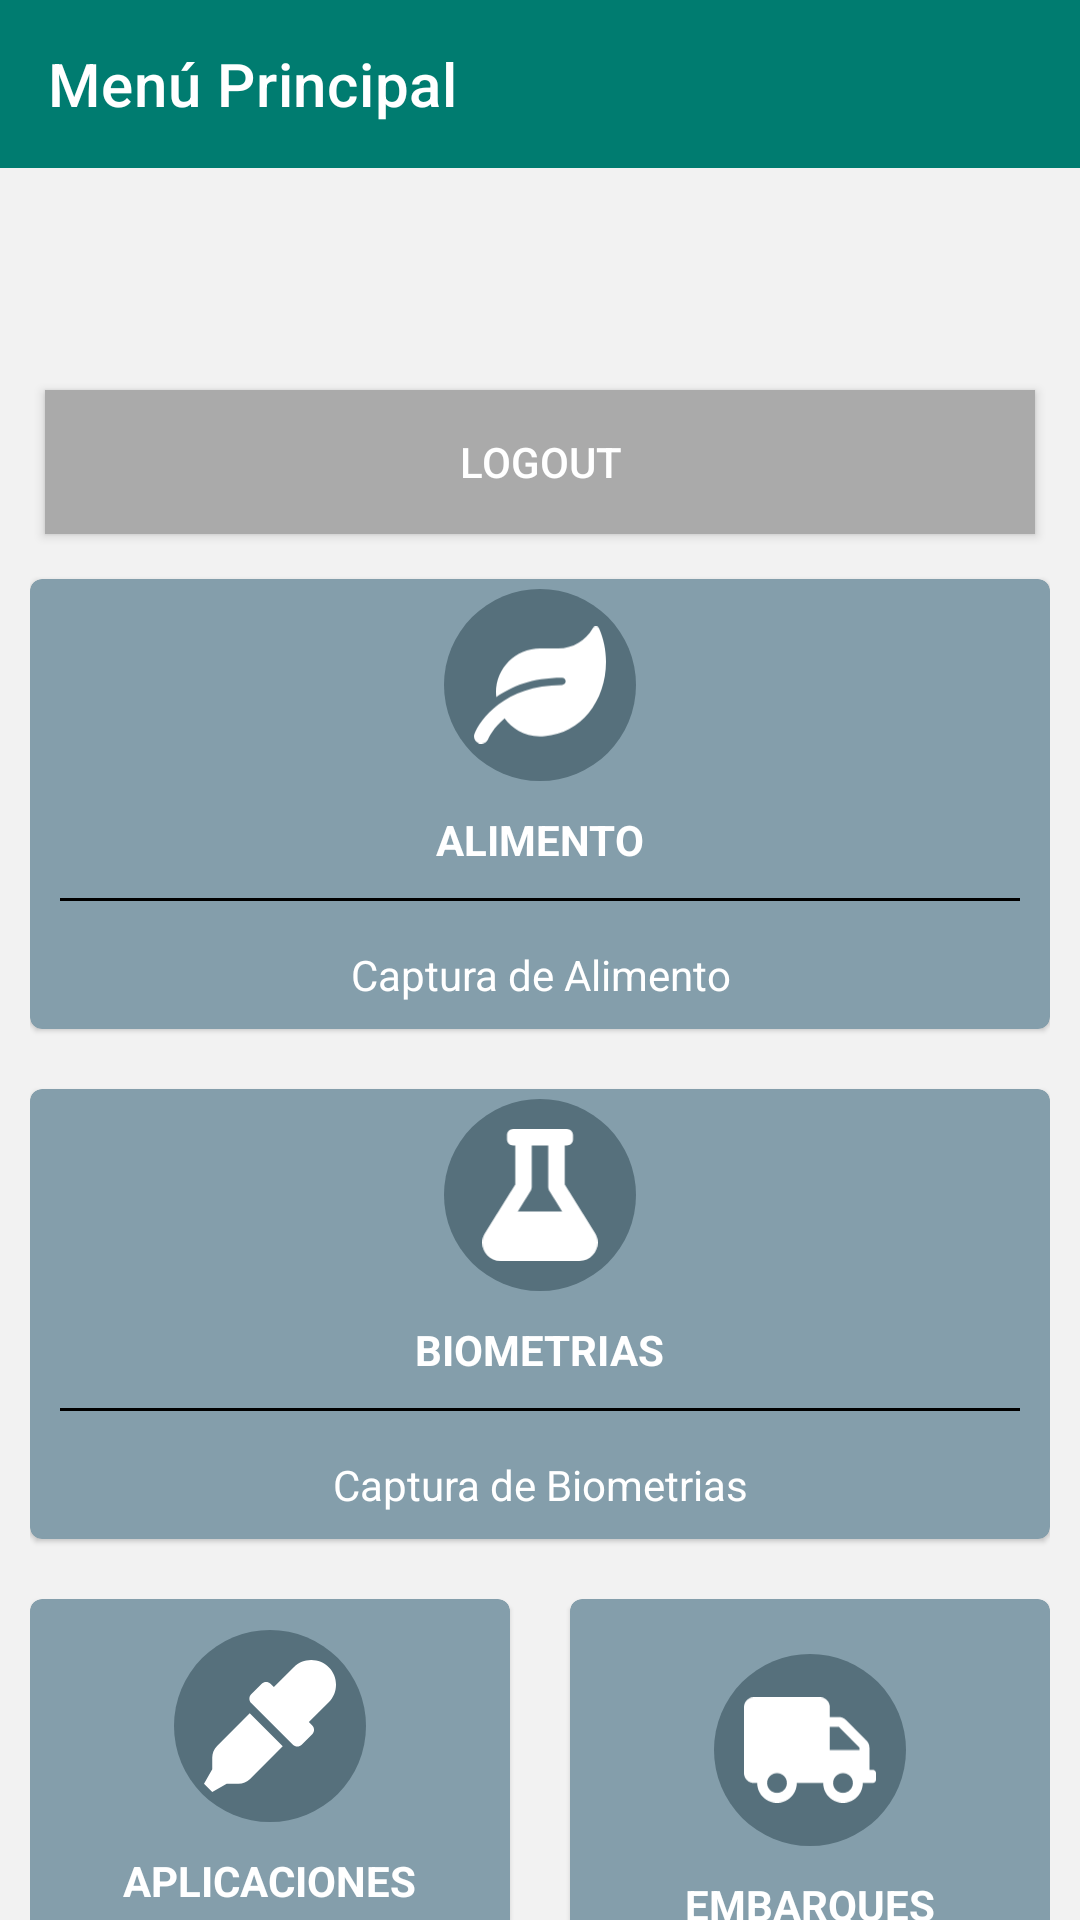

This screen was rendered from an Android layout file. Write that file and the resources it references.
<!-- AndroidManifest.xml: application theme Principal -->
<!-- res/layout/activity_menu_principal.xml -->
<?xml version="1.0" encoding="utf-8"?>
<androidx.coordinatorlayout.widget.CoordinatorLayout
    xmlns:android="http://schemas.android.com/apk/res/android"
    xmlns:app="http://schemas.android.com/apk/res-auto"
    xmlns:tools="http://schemas.android.com/tools"
    tools:context=".MenuPrincipal"
    android:layout_width="match_parent"
    android:layout_height="match_parent"
    >

    <com.google.android.material.appbar.AppBarLayout
        android:layout_width="match_parent"
        android:layout_height="wrap_content"
        app:liftOnScroll="true"
        android:gravity="top"
        >

        <com.google.android.material.appbar.MaterialToolbar
            android:id="@+id/toolbar"
            android:layout_width="match_parent"
            android:layout_height="match_parent"
            android:layout_gravity="top"
            app:navigationIcon="@drawable/ic_menu_24dp"
            app:navigationContentDescription="Navigation icon"
            android:theme="@style/Principal"
            app:popupTheme="@style/Principal"
            app:hideOnScroll="true"
            app:collapseContentDescription="@string/app_name"
            app:title="Menú Principal"
            app:titleTextColor="#fff"
            >



        </com.google.android.material.appbar.MaterialToolbar>

    </com.google.android.material.appbar.AppBarLayout>



<androidx.core.widget.NestedScrollView
    android:layout_width="match_parent"
    android:layout_height="match_parent"
    app:layout_behavior="@string/appbar_scrolling_view_behavior"
    >




<LinearLayout
    android:layout_width="match_parent"
    android:layout_height="match_parent"
    android:orientation="vertical"
    android:padding="10dp"
    android:background="#f2f2f2"
    android:gravity="bottom"
    android:id="@+id/ll"
    >
    <TextView
        android:id="@+id/welcomeText"
        android:layout_width="wrap_content"
        android:layout_height="wrap_content"
        android:padding="20dp" />

    <Button
        android:id="@+id/btnLogout"
        android:layout_width="match_parent"
        android:layout_height="wrap_content"
        android:layout_margin="5dp"
        android:background="#aaa"
        android:text="logout"
        android:textColor="@android:color/white" />


    // ALIMENTO

    <LinearLayout
        android:clipToPadding="false"
        android:gravity="center"
        android:orientation="horizontal"
        android:layout_width="match_parent"
        android:layout_height="wrap_content">


        <com.google.android.material.card.MaterialCardView
            android:foreground="?android:attr/selectableItemBackground"
            android:clickable="true"
            android:id="@+id/alimentocardId"
            android:layout_width="340dp"
            android:layout_height="150dp"
            android:layout_margin="10dp"
            app:cardBackgroundColor="@color/secondaryLightColor"
            app:rippleColor="@color/primaryColor">
            <LinearLayout

                android:layout_width="match_parent"
                android:layout_height="match_parent"
                android:orientation="vertical"
                android:gravity="center">
                <ImageView
                    android:layout_width="64dp"
                    android:layout_height="64dp"
                    android:background="@drawable/circle_background"
                    android:src="@drawable/ic_alimento_white"
                    android:padding="10dp"/>
                <TextView
                    android:layout_width="wrap_content"
                    android:layout_height="wrap_content"
                    android:textStyle="bold"
                    android:layout_marginTop="10dp"
                    android:text="ALIMENTO"
                    android:textColor="#ffffff"
                    />
                <View
                    android:layout_width="match_parent"
                    android:layout_height="1dp"
                    android:background="#000"
                    android:layout_margin="10dp"/>
                <TextView
                    android:layout_width="wrap_content"
                    android:layout_height="wrap_content"
                    android:gravity="center"
                    android:text="Captura de Alimento"
                    android:padding="5dp"
                    android:textColor="#ffffff"
                    />


            </LinearLayout>
        </com.google.android.material.card.MaterialCardView>


    </LinearLayout>


    // BIOMETRIA

    <LinearLayout
        android:clipToPadding="false"
        android:gravity="center"
        android:orientation="horizontal"
        android:layout_width="match_parent"
        android:layout_height="wrap_content">


        <com.google.android.material.card.MaterialCardView
            android:foreground="?android:attr/selectableItemBackground"
            android:clickable="true"
            android:id="@+id/biometriascardId"
            android:layout_width="340dp"
            android:layout_height="150dp"
            android:layout_margin="10dp"
            app:cardBackgroundColor="@color/secondaryLightColor"
            app:rippleColor="@color/primaryColor">
            <LinearLayout

                android:layout_width="match_parent"
                android:layout_height="match_parent"
                android:orientation="vertical"
                android:gravity="center">
                <ImageView
                    android:layout_width="64dp"
                    android:layout_height="64dp"
                    android:background="@drawable/circle_background"
                    android:src="@drawable/ic_biometrias_white"
                    android:padding="10dp"/>
                <TextView
                    android:layout_width="wrap_content"
                    android:layout_height="wrap_content"
                    android:textStyle="bold"
                    android:layout_marginTop="10dp"
                    android:text="BIOMETRIAS"
                    android:textColor="#ffffff"
                    />
                <View
                    android:layout_width="match_parent"
                    android:layout_height="1dp"
                    android:background="#000"
                    android:layout_margin="10dp"/>
                <TextView
                    android:layout_width="wrap_content"
                    android:layout_height="wrap_content"
                    android:gravity="center"
                    android:text="Captura de Biometrias"
                    android:padding="5dp"
                    android:textColor="#ffffff"
                    />


            </LinearLayout>
        </com.google.android.material.card.MaterialCardView>


    </LinearLayout>







    <LinearLayout
        android:clipToPadding="false"
        android:gravity="center"
        android:orientation="horizontal"
        android:layout_width="match_parent"
        android:layout_height="wrap_content">


        <com.google.android.material.card.MaterialCardView
            android:foreground="?android:attr/selectableItemBackground"
            android:clickable="true"
            android:layout_width="160dp"
            android:layout_height="180dp"
            android:layout_margin="10dp"
            app:cardBackgroundColor="@color/secondaryLightColor"
            app:rippleColor="@color/primaryColor">
            <LinearLayout
                android:layout_width="match_parent"
                android:layout_height="match_parent"
                android:orientation="vertical"
                android:gravity="center">
                <ImageView
                    android:layout_width="64dp"
                    android:layout_height="64dp"
                    android:background="@drawable/circle_background"
                    android:src="@drawable/ic_aplicaciones_white2"
                    android:padding="10dp"/>
                <TextView
                    android:layout_width="wrap_content"
                    android:layout_height="wrap_content"
                    android:textStyle="bold"
                    android:layout_marginTop="10dp"
                    android:text="APLICACIONES"
                    android:textColor="#ffffff"
                    />
                <View
                    android:layout_width="match_parent"
                    android:layout_height="1dp"
                    android:background="#000"
                    android:layout_margin="10dp"/>
                <TextView
                    android:layout_width="wrap_content"
                    android:layout_height="wrap_content"
                    android:gravity="center"
                    android:text="Captura de Aplicaciones"
                    android:padding="5dp"
                    android:textColor="#ffffff"
                    />

            </LinearLayout>
        </com.google.android.material.card.MaterialCardView>


        <com.google.android.material.card.MaterialCardView
            android:foreground="?android:attr/selectableItemBackground"
            android:clickable="true"
            android:layout_width="160dp"
            android:layout_height="180dp"
            android:layout_margin="10dp"
            app:cardBackgroundColor="@color/secondaryLightColor"
            app:rippleColor="@color/primaryColor">

            <LinearLayout
                android:layout_width="match_parent"
                android:layout_height="match_parent"
                android:gravity="center"
                android:orientation="vertical">

                <ImageView
                    android:layout_width="64dp"
                    android:layout_height="64dp"
                    android:background="@drawable/circle_background"
                    android:padding="10dp"
                    android:src="@drawable/ic_embarques_white"
                    />

                <TextView
                    android:layout_width="wrap_content"
                    android:layout_height="wrap_content"
                    android:layout_marginTop="10dp"
                    android:text="EMBARQUES"
                    android:textStyle="bold"
                    android:textColor="#ffffff"
                    />

                <View
                    android:layout_width="match_parent"
                    android:layout_height="1dp"
                    android:layout_margin="10dp"
                    android:background="#000" />

                <TextView
                    android:layout_width="wrap_content"
                    android:layout_height="wrap_content"
                    android:gravity="center"
                    android:padding="5dp"
                    android:text="Captura de Embarques"
                    android:textColor="#ffffff"
                    />


            </LinearLayout>
        </com.google.android.material.card.MaterialCardView>

    </LinearLayout>





</LinearLayout>

</androidx.core.widget.NestedScrollView>


</androidx.coordinatorlayout.widget.CoordinatorLayout>
<!-- resources referenced by this layout -->
<resources>
  <color name="primaryColor">#007c70</color>
  <color name="secondaryLightColor">#849eab</color>
  <!-- drawable circle_background (drawable) -->
  <?xml version="1.0" encoding="utf-8"?>
  <shape android:shape="oval" xmlns:android="http://schemas.android.com/apk/res/android">
      <solid android:color="@color/secondaryColor"/>
  </shape>
  <!-- drawable ic_alimento_white (drawable) -->
  <vector xmlns:android="http://schemas.android.com/apk/res/android"
      android:width="576dp"
      android:height="512dp"
      android:viewportWidth="576"
      android:viewportHeight="512">
    <path
        android:pathData="M546.2,9.7c-5.6,-12.5 -21.6,-13 -28.3,-1.2C486.9,62.4 431.4,96 368,96h-80C182,96 96,182 96,288c0,7 0.8,13.7 1.5,20.5C161.3,262.8 253.4,224 384,224c8.8,0 16,7.2 16,16s-7.2,16 -16,16C132.6,256 26,410.1 2.4,468c-6.6,16.3 1.2,34.9 17.5,41.6 16.4,6.8 35,-1.1 41.8,-17.3 1.5,-3.6 20.9,-47.9 71.9,-90.6 32.4,43.9 94,85.8 174.9,77.2C465.5,467.5 576,326.7 576,154.3c0,-50.2 -10.8,-102.2 -29.8,-144.6z"
        android:fillColor="#ffffff"/>
  </vector>
  <!-- drawable ic_aplicaciones_white2 (drawable) -->
  <vector xmlns:android="http://schemas.android.com/apk/res/android"
      android:width="512dp"
      android:height="512dp"
      android:viewportWidth="512"
      android:viewportHeight="512">
    <path
        android:pathData="M50.75,333.25c-12,12 -18.75,28.28 -18.75,45.26V424L0,480l32,32 56,-32h45.49c16.97,0 33.25,-6.74 45.25,-18.74l126.64,-126.62 -128,-128L50.75,333.25zM483.88,28.12c-37.47,-37.5 -98.28,-37.5 -135.75,0l-77.09,77.09 -13.1,-13.1c-9.44,-9.44 -24.65,-9.31 -33.94,0l-40.97,40.97c-9.37,9.37 -9.37,24.57 0,33.94l161.94,161.94c9.44,9.44 24.65,9.31 33.94,0L419.88,288c9.37,-9.37 9.37,-24.57 0,-33.94l-13.1,-13.1 77.09,-77.09c37.51,-37.48 37.51,-98.26 0.01,-135.75z"
        android:fillColor="#ffffff"/>
  </vector>
  <!-- drawable ic_biometrias_white (drawable) -->
  <vector xmlns:android="http://schemas.android.com/apk/res/android"
      android:width="448dp"
      android:height="512dp"
      android:viewportWidth="448"
      android:viewportHeight="512">
    <path
        android:pathData="M437.2,403.5L320,215V64h8c13.3,0 24,-10.7 24,-24V24c0,-13.3 -10.7,-24 -24,-24H120c-13.3,0 -24,10.7 -24,24v16c0,13.3 10.7,24 24,24h8v151L10.8,403.5C-18.5,450.6 15.3,512 70.9,512h306.2c55.7,0 89.4,-61.5 60.1,-108.5zM137.9,320l48.2,-77.6c3.7,-5.2 5.8,-11.6 5.8,-18.4V64h64v160c0,6.9 2.2,13.2 5.8,18.4l48.2,77.6h-172z"
        android:fillColor="#ffffff"/>
  </vector>
  <!-- drawable ic_embarques_white (drawable) -->
  <vector xmlns:android="http://schemas.android.com/apk/res/android"
      android:width="640dp"
      android:height="512dp"
      android:viewportWidth="640"
      android:viewportHeight="512">
    <path
        android:pathData="M624,352h-16L608,243.9c0,-12.7 -5.1,-24.9 -14.1,-33.9L494,110.1c-9,-9 -21.2,-14.1 -33.9,-14.1L416,96L416,48c0,-26.5 -21.5,-48 -48,-48L48,0C21.5,0 0,21.5 0,48v320c0,26.5 21.5,48 48,48h16c0,53 43,96 96,96s96,-43 96,-96h128c0,53 43,96 96,96s96,-43 96,-96h48c8.8,0 16,-7.2 16,-16v-32c0,-8.8 -7.2,-16 -16,-16zM160,464c-26.5,0 -48,-21.5 -48,-48s21.5,-48 48,-48 48,21.5 48,48 -21.5,48 -48,48zM480,464c-26.5,0 -48,-21.5 -48,-48s21.5,-48 48,-48 48,21.5 48,48 -21.5,48 -48,48zM560,256L416,256L416,144h44.1l99.9,99.9L560,256z"
        android:fillColor="#ffffff"/>
  </vector>
  <string name="app_name">ACUACOM</string>
  <color name="secondaryColor">#56707c</color>
  <color name="primaryLightColor">#4aac9e</color>
  <color name="primaryDarkColor">#004f45</color>
  <color name="colorError">#B00020</color>
  <color name="colorAccent">#56707c</color>
</resources>
